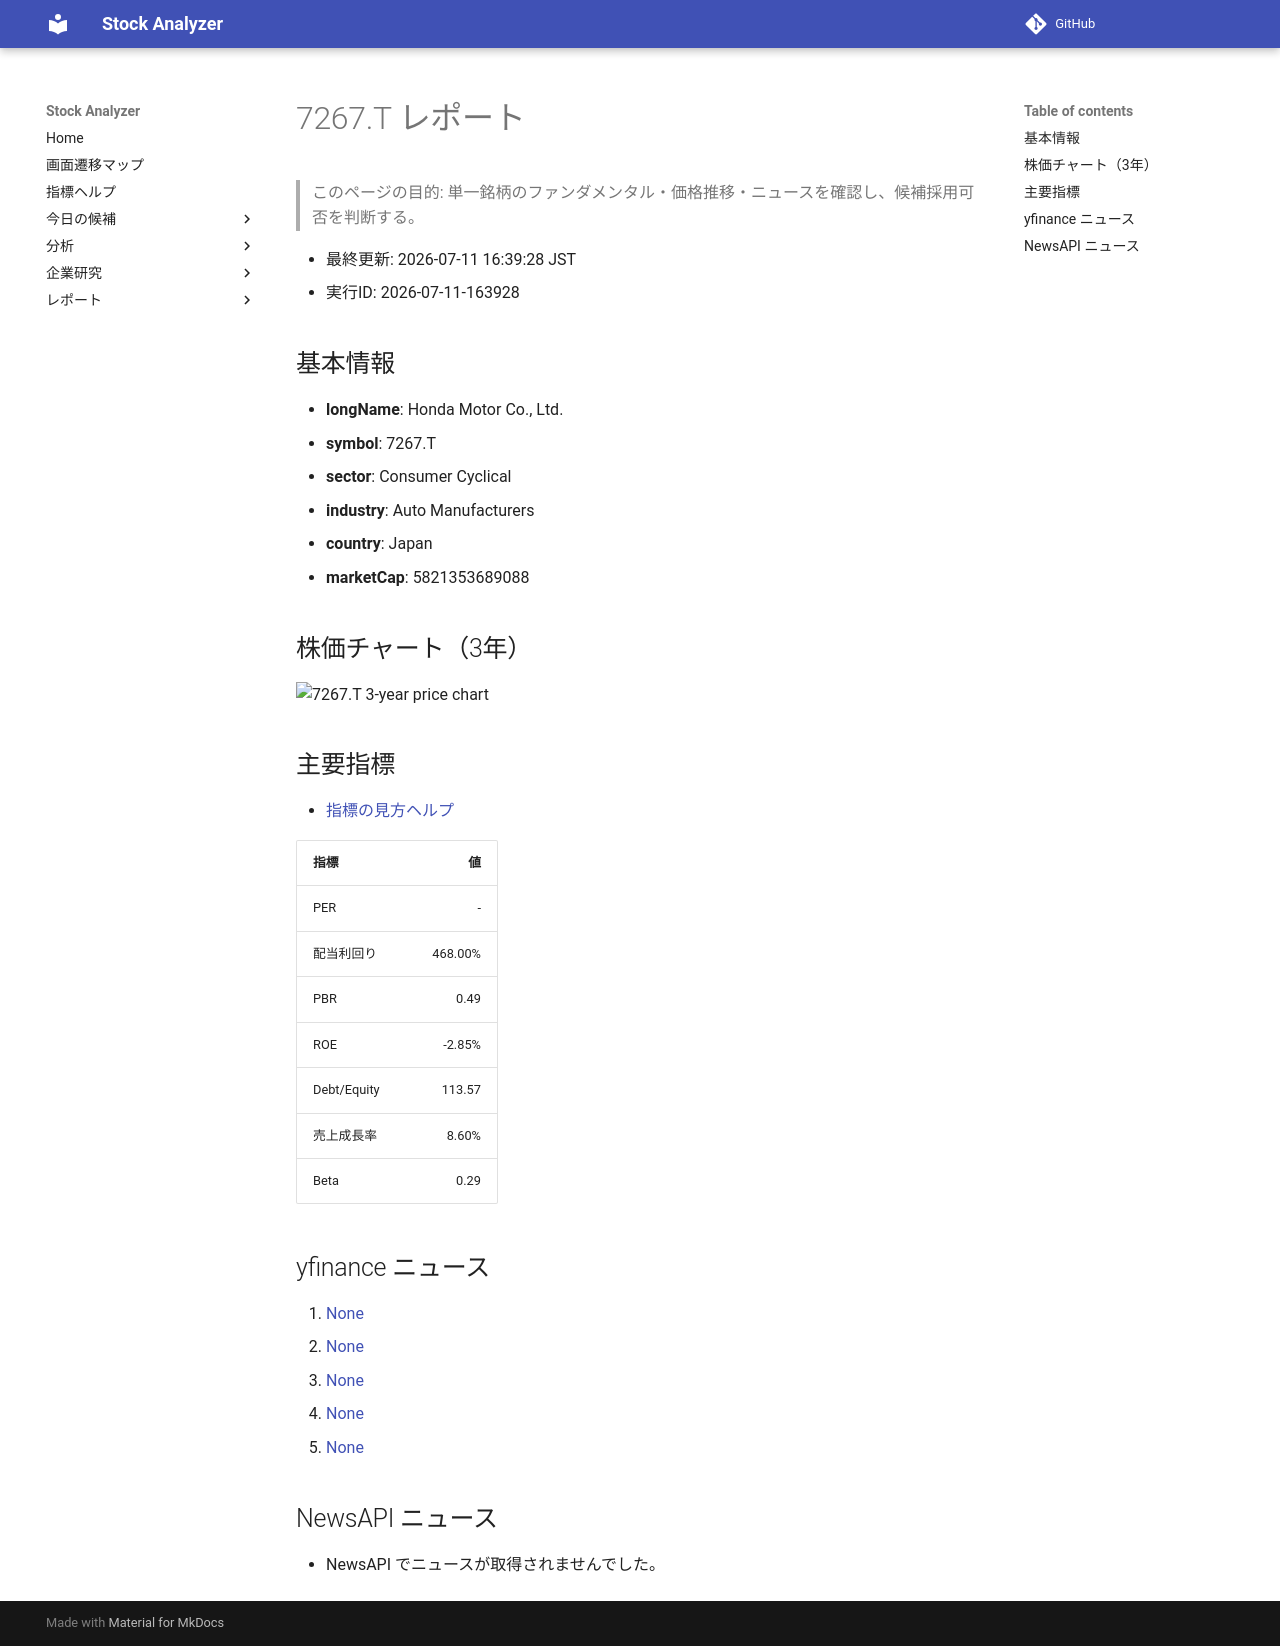

repository: Yumi-note/Making-APP · page: reports/2026-07-11/163928/7267_T/index.html · generator: mkdocs

# 7267.T レポート

> このページの目的: 単一銘柄のファンダメンタル・価格推移・ニュースを確認し、候補採用可否を判断する。

- 最終更新: 2026-07-11 16:39:28 JST
- 実行ID: 2026-07-11-163928

## 基本情報

- **longName**: Honda Motor Co., Ltd.
- **symbol**: 7267.T
- **sector**: Consumer Cyclical
- **industry**: Auto Manufacturers
- **country**: Japan
- **marketCap**: 5821353689088

## 株価チャート（3年）

![7267.T 3-year price chart](7267_T_3y.png)

## 主要指標

- [指標の見方ヘルプ](../../../../indicators.md)

| 指標 | 値 |
|---|---:|
| PER | - |
| 配当利回り | 468.00% |
| PBR | 0.49 |
| ROE | -2.85% |
| Debt/Equity | 113.57 |
| 売上成長率 | 8.60% |
| Beta | 0.29 |

## yfinance ニュース

1. [None](None)
2. [None](None)
3. [None](None)
4. [None](None)
5. [None](None)

## NewsAPI ニュース

- NewsAPI でニュースが取得されませんでした。
